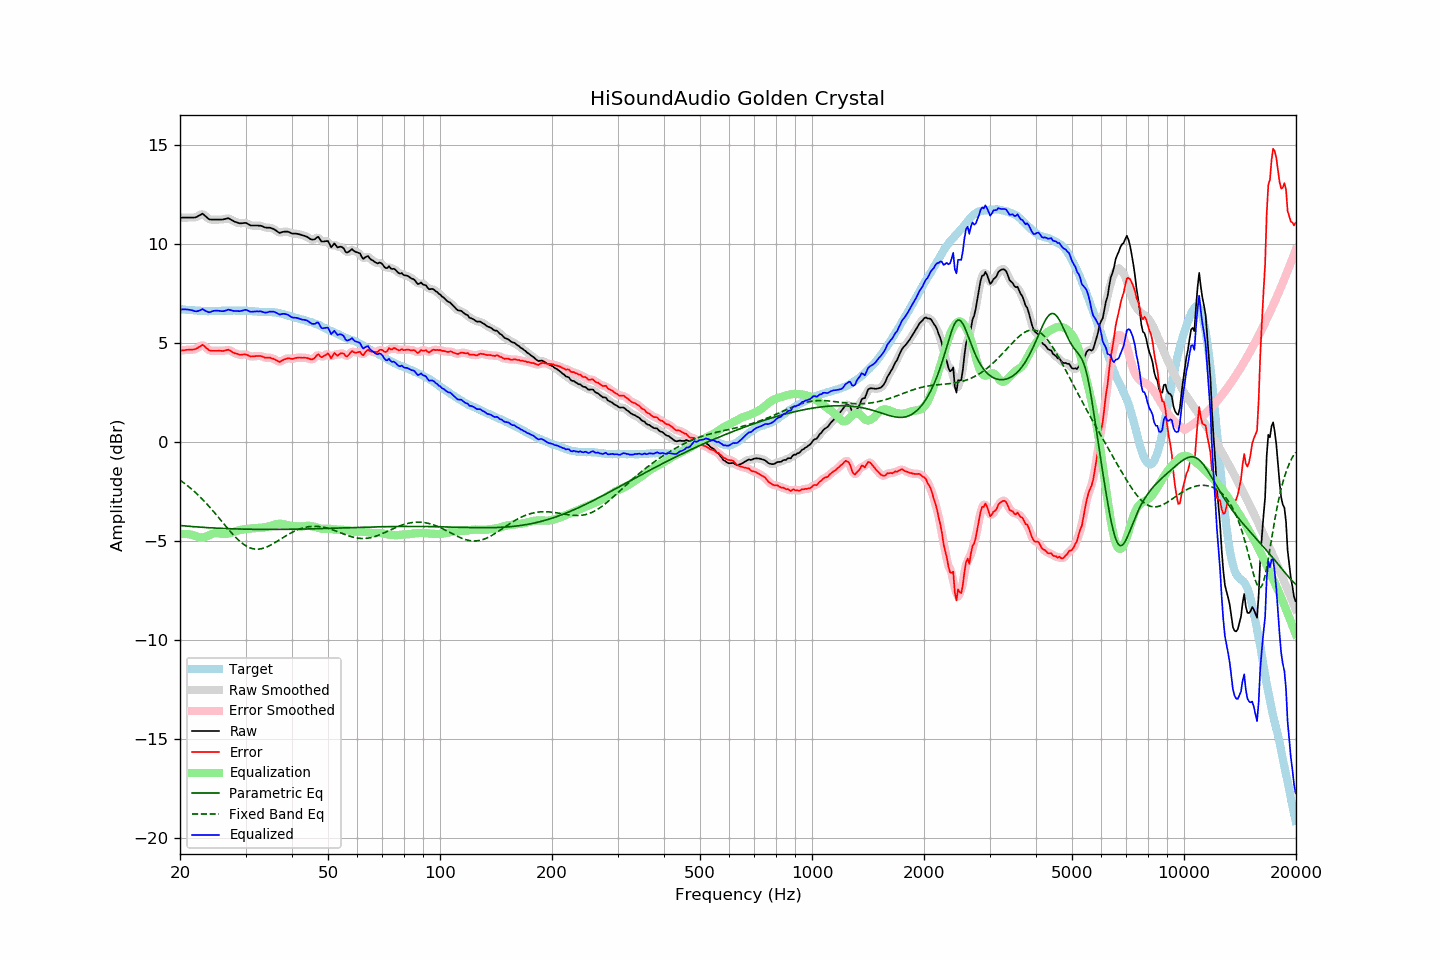

The table this chart was drawn from, first rows:
frequency, raw, error, smoothed, error_smoothed, equalization, parametric_eq, fixed_band_eq, equalized_raw, equalized_smoothed, target
20.00, 11.34, 4.62, 11.34, 4.62, -4.65, -4.21, -1.92, 6.70, 6.70, 6.72
20.20, 11.34, 4.63, 11.34, 4.63, -4.64, -4.22, -1.98, 6.70, 6.70, 6.71
20.40, 11.34, 4.64, 11.34, 4.64, -4.63, -4.23, -2.03, 6.71, 6.71, 6.70
20.61, 11.34, 4.64, 11.34, 4.65, -4.63, -4.23, -2.09, 6.71, 6.71, 6.70
20.81, 11.34, 4.66, 11.34, 4.66, -4.64, -4.24, -2.16, 6.70, 6.70, 6.68
21.02, 11.34, 4.66, 11.34, 4.66, -4.65, -4.25, -2.22, 6.70, 6.70, 6.68
21.23, 11.34, 4.67, 11.34, 4.67, -4.66, -4.25, -2.29, 6.68, 6.68, 6.67
21.44, 11.34, 4.66, 11.34, 4.67, -4.67, -4.26, -2.36, 6.67, 6.67, 6.68
21.66, 11.34, 4.67, 11.34, 4.67, -4.69, -4.27, -2.43, 6.65, 6.64, 6.67
21.87, 11.34, 4.69, 11.35, 4.69, -4.72, -4.27, -2.50, 6.62, 6.62, 6.66
22.09, 11.36, 4.72, 11.37, 4.72, -4.76, -4.28, -2.57, 6.61, 6.61, 6.65
22.31, 11.40, 4.76, 11.40, 4.76, -4.79, -4.28, -2.65, 6.62, 6.62, 6.64
22.54, 11.45, 4.82, 11.46, 4.82, -4.81, -4.29, -2.73, 6.64, 6.65, 6.63
22.76, 11.49, 4.86, 11.50, 4.87, -4.82, -4.30, -2.81, 6.67, 6.68, 6.63
22.99, 11.54, 4.92, 11.51, 4.88, -4.82, -4.30, -2.89, 6.72, 6.69, 6.62
23.22, 11.47, 4.86, 11.48, 4.86, -4.80, -4.31, -2.97, 6.67, 6.67, 6.61
23.45, 11.40, 4.78, 11.41, 4.79, -4.78, -4.31, -3.06, 6.62, 6.63, 6.62
23.69, 11.33, 4.72, 11.33, 4.71, -4.74, -4.32, -3.15, 6.59, 6.58, 6.61
23.92, 11.26, 4.65, 11.27, 4.66, -4.71, -4.32, -3.24, 6.56, 6.57, 6.61
24.16, 11.24, 4.62, 11.24, 4.63, -4.67, -4.33, -3.33, 6.58, 6.58, 6.62
24.40, 11.24, 4.61, 11.24, 4.61, -4.63, -4.33, -3.42, 6.61, 6.60, 6.63
24.65, 11.24, 4.61, 11.24, 4.61, -4.61, -4.34, -3.52, 6.63, 6.63, 6.63
24.89, 11.24, 4.61, 11.24, 4.61, -4.60, -4.34, -3.61, 6.64, 6.64, 6.63
25.14, 11.24, 4.61, 11.24, 4.61, -4.60, -4.34, -3.71, 6.64, 6.64, 6.63
25.39, 11.24, 4.61, 11.24, 4.61, -4.61, -4.35, -3.81, 6.64, 6.63, 6.63
25.65, 11.24, 4.62, 11.24, 4.61, -4.62, -4.35, -3.90, 6.62, 6.62, 6.63
25.91, 11.24, 4.61, 11.24, 4.61, -4.63, -4.36, -4.00, 6.61, 6.62, 6.63
26.16, 11.25, 4.61, 11.25, 4.61, -4.63, -4.36, -4.10, 6.62, 6.62, 6.64
26.43, 11.27, 4.63, 11.28, 4.63, -4.64, -4.36, -4.20, 6.64, 6.64, 6.64
26.69, 11.29, 4.65, 11.29, 4.65, -4.63, -4.37, -4.30, 6.66, 6.66, 6.64
26.96, 11.31, 4.67, 11.29, 4.65, -4.62, -4.37, -4.39, 6.69, 6.68, 6.64
27.23, 11.27, 4.63, 11.27, 4.63, -4.60, -4.37, -4.49, 6.67, 6.67, 6.64
27.50, 11.22, 4.58, 11.23, 4.58, -4.57, -4.38, -4.58, 6.65, 6.65, 6.64
27.77, 11.18, 4.53, 11.18, 4.53, -4.54, -4.38, -4.67, 6.64, 6.63, 6.65
28.05, 11.13, 4.48, 11.14, 4.50, -4.51, -4.38, -4.76, 6.62, 6.63, 6.65
28.33, 11.11, 4.48, 11.11, 4.47, -4.48, -4.38, -4.84, 6.63, 6.62, 6.64
28.62, 11.08, 4.45, 11.08, 4.44, -4.46, -4.39, -4.92, 6.62, 6.62, 6.63
28.90, 11.05, 4.41, 11.06, 4.42, -4.44, -4.39, -4.99, 6.61, 6.62, 6.64
29.19, 11.05, 4.41, 11.05, 4.41, -4.42, -4.39, -5.06, 6.63, 6.63, 6.64
29.48, 11.06, 4.42, 11.06, 4.42, -4.41, -4.39, -5.13, 6.65, 6.65, 6.64
29.78, 11.07, 4.43, 11.07, 4.43, -4.40, -4.39, -5.18, 6.67, 6.67, 6.64
30.08, 11.07, 4.42, 11.06, 4.42, -4.39, -4.40, -5.24, 6.68, 6.67, 6.65
30.38, 11.03, 4.40, 11.03, 4.39, -4.38, -4.40, -5.28, 6.65, 6.65, 6.64
30.68, 10.98, 4.36, 10.99, 4.36, -4.37, -4.40, -5.32, 6.61, 6.62, 6.62
30.99, 10.94, 4.32, 10.95, 4.33, -4.36, -4.40, -5.35, 6.58, 6.59, 6.62
31.30, 10.94, 4.33, 10.94, 4.33, -4.35, -4.40, -5.38, 6.59, 6.58, 6.61
31.61, 10.94, 4.33, 10.94, 4.33, -4.35, -4.40, -5.39, 6.59, 6.59, 6.61
31.93, 10.94, 4.35, 10.94, 4.34, -4.34, -4.40, -5.40, 6.60, 6.60, 6.60
32.24, 10.94, 4.35, 10.94, 4.35, -4.34, -4.40, -5.41, 6.61, 6.60, 6.59
32.57, 10.93, 4.35, 10.94, 4.35, -4.33, -4.41, -5.40, 6.60, 6.61, 6.58
32.89, 10.93, 4.35, 10.93, 4.35, -4.33, -4.41, -5.39, 6.60, 6.60, 6.58
33.22, 10.91, 4.33, 10.90, 4.33, -4.32, -4.41, -5.38, 6.59, 6.58, 6.58
33.55, 10.87, 4.30, 10.88, 4.30, -4.31, -4.41, -5.35, 6.56, 6.56, 6.57
33.89, 10.84, 4.26, 10.85, 4.27, -4.30, -4.41, -5.33, 6.54, 6.55, 6.58
34.23, 10.83, 4.26, 10.84, 4.26, -4.28, -4.41, -5.29, 6.55, 6.55, 6.57
34.57, 10.83, 4.27, 10.83, 4.26, -4.26, -4.41, -5.26, 6.57, 6.57, 6.57
34.92, 10.83, 4.27, 10.82, 4.26, -4.24, -4.41, -5.22, 6.59, 6.59, 6.56
35.27, 10.80, 4.23, 10.81, 4.24, -4.21, -4.41, -5.17, 6.59, 6.60, 6.57
35.62, 10.77, 4.21, 10.77, 4.21, -4.18, -4.41, -5.13, 6.59, 6.59, 6.56
35.97, 10.73, 4.18, 10.72, 4.17, -4.16, -4.41, -5.08, 6.57, 6.57, 6.55
... 635 more rows
